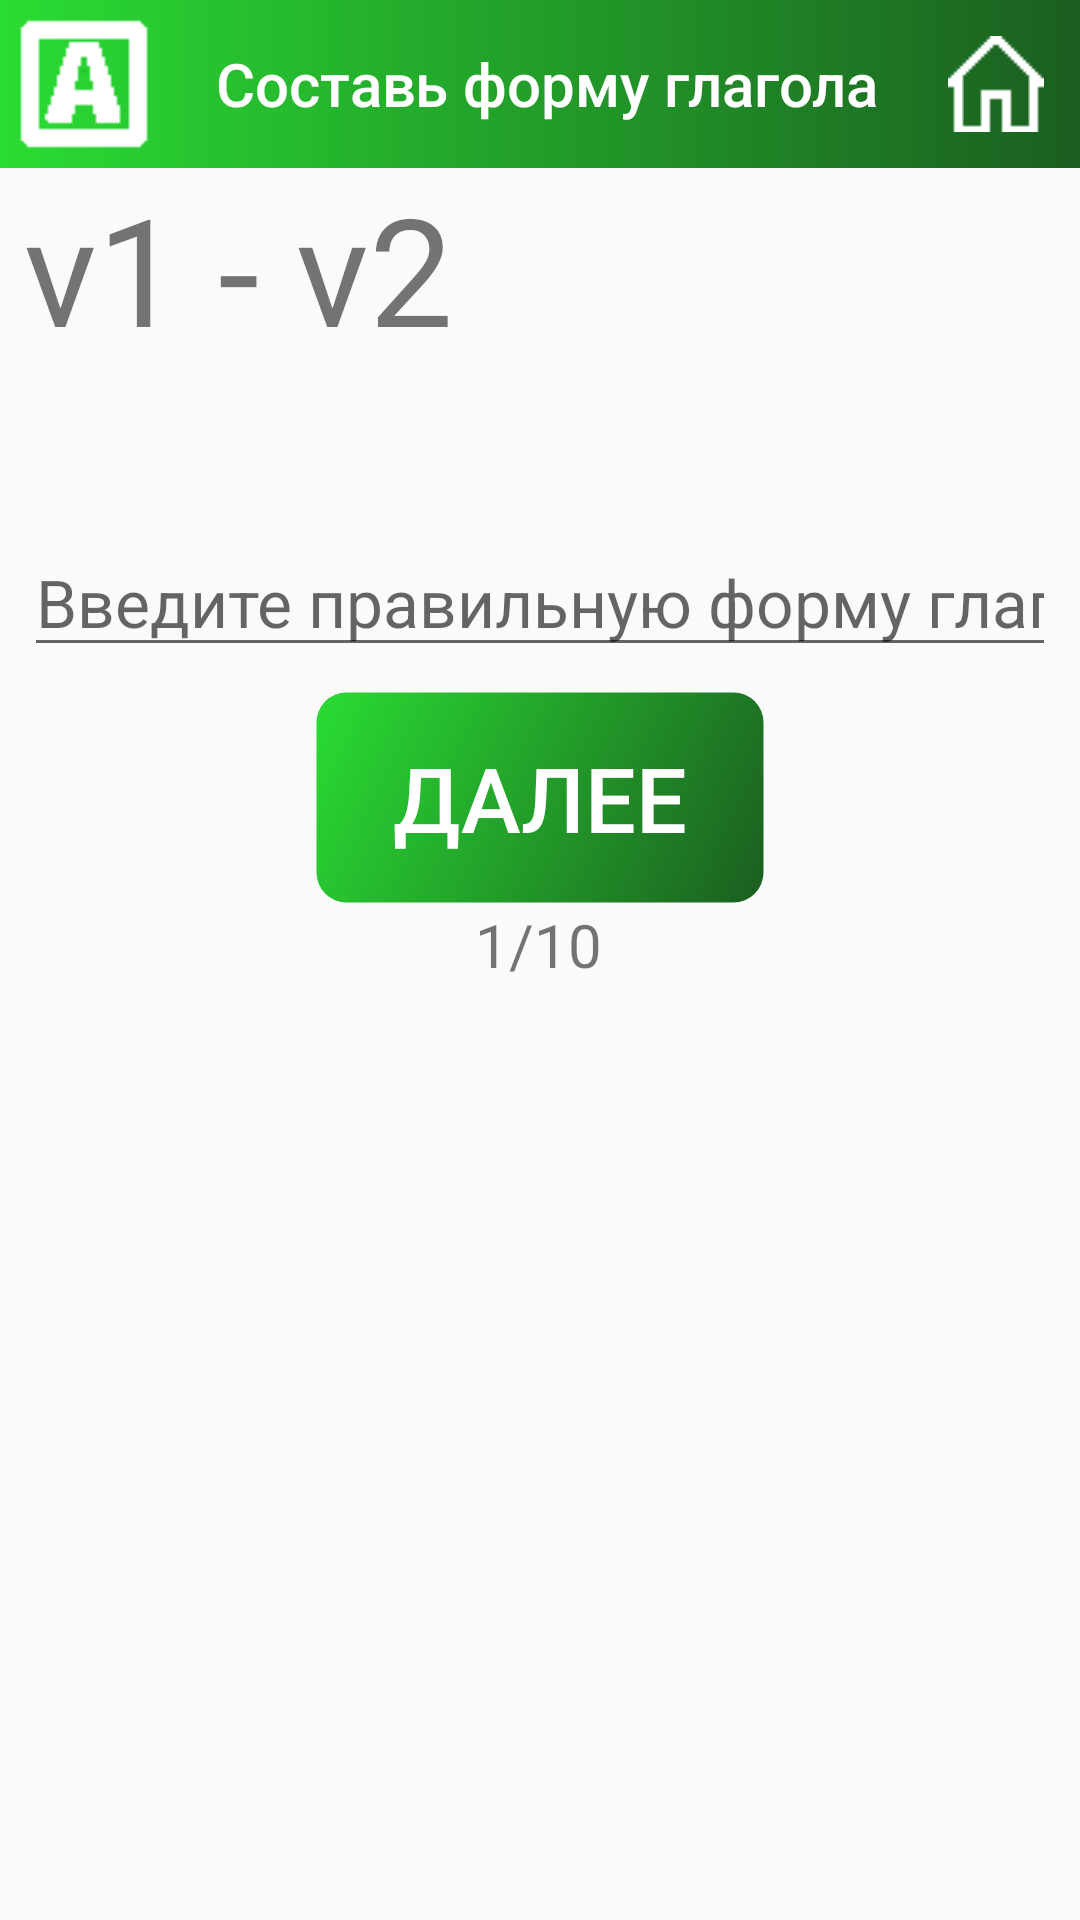

The Android layout XML behind this screen, and the referenced resources:
<!-- AndroidManifest.xml: application theme Theme.IrregularVerbs1M_karakulov_progect -->
<!-- res/layout/test3_2f.xml -->
<?xml version="1.0" encoding="utf-8"?>
<androidx.constraintlayout.widget.ConstraintLayout xmlns:android="http://schemas.android.com/apk/res/android"
    xmlns:app="http://schemas.android.com/apk/res-auto"
    xmlns:tools="http://schemas.android.com/tools"
    android:layout_width="match_parent"
    android:layout_height="match_parent">

    <EditText
        android:id="@+id/enterAnswer2"
        android:layout_width="0dp"
        android:layout_height="wrap_content"
        android:layout_marginStart="8dp"
        android:layout_marginEnd="8dp"
        android:hint="@string/task1_3_hint"
        android:inputType="textVisiblePassword|textNoSuggestions"
        android:textSize="22sp"
        app:layout_constraintEnd_toEndOf="parent"
        app:layout_constraintStart_toStartOf="parent"
        app:layout_constraintTop_toBottomOf="@+id/letters2" />

    <TextView
        android:id="@+id/letters2"
        android:layout_width="wrap_content"
        android:layout_height="wrap_content"
        android:textSize="40sp"
        app:layout_constraintEnd_toEndOf="parent"
        app:layout_constraintHorizontal_bias="0.498"
        app:layout_constraintStart_toStartOf="parent"
        app:layout_constraintTop_toBottomOf="@+id/task" />

    <androidx.appcompat.widget.Toolbar
        android:id="@+id/toolbar3"
        android:layout_width="match_parent"
        android:layout_height="wrap_content"
        android:layout_weight="1"
        android:background="@drawable/test1_bar_style"
        android:minHeight="?attr/actionBarSize"
        android:theme="?attr/actionBarTheme"
        app:layout_constraintEnd_toEndOf="parent"
        app:layout_constraintStart_toStartOf="parent"
        app:layout_constraintTop_toTopOf="parent"
        app:navigationIcon="@drawable/combinate_icon_l"
        app:title="@string/test1_title"
        app:titleTextColor="@color/white" />

    <ImageButton
        android:id="@+id/home_1f"
        style="@style/Widget.AppCompat.ImageButton"
        android:layout_width="wrap_content"
        android:layout_height="wrap_content"
        android:layout_alignParentEnd="true"
        android:src="@drawable/home_w"
        app:backgroundTint="#003CC83C"
        app:layout_constraintBottom_toBottomOf="@+id/toolbar3"
        app:layout_constraintEnd_toEndOf="parent"
        app:layout_constraintTop_toTopOf="parent" />

    <TextView
        android:id="@+id/task"
        android:layout_width="0dp"
        android:layout_height="wrap_content"
        android:layout_marginStart="8dp"
        android:layout_marginEnd="8dp"
        android:text="v1 - v2"
        android:textSize="50dp"
        app:layout_constraintEnd_toEndOf="parent"
        app:layout_constraintStart_toStartOf="parent"
        app:layout_constraintTop_toBottomOf="@+id/toolbar3" />

    <TextView
        android:id="@+id/page"
        android:layout_width="wrap_content"
        android:layout_height="wrap_content"
        android:layout_marginStart="16dp"
        android:layout_marginEnd="16dp"
        android:text="1/10"
        android:textSize="20dp"
        app:layout_constraintEnd_toEndOf="parent"
        app:layout_constraintHorizontal_bias="0.498"
        app:layout_constraintStart_toStartOf="parent"
        app:layout_constraintTop_toBottomOf="@+id/enter" />

    <Button
        android:id="@+id/enter"
        android:layout_width="wrap_content"
        android:layout_height="71dp"
        android:layout_marginTop="8dp"
        android:background="@drawable/test1_style"
        android:minWidth="150dp"
        android:text="@string/next"
        android:textColor="@color/white"
        android:textSize="30dp"
        app:layout_constraintEnd_toEndOf="parent"
        app:layout_constraintStart_toStartOf="parent"
        app:layout_constraintTop_toBottomOf="@+id/enterAnswer2" />

</androidx.constraintlayout.widget.ConstraintLayout>
<!-- resources referenced by this layout -->
<resources>
  <color name="white">#FFFFFFFF</color>
  <!-- drawable combinate_icon_l: png bitmap (drawable, 312 bytes) -->
  <!-- drawable home_w: png bitmap (drawable, 1008 bytes) -->
  <!-- drawable test1_bar_style (drawable) -->
  <?xml version="1.0" encoding="utf-8"?>
  
  <shape
      xmlns:android="http://schemas.android.com/apk/res/android"
      android:shape="rectangle">
  
      <gradient
          android:type="linear"
          android:startColor="#2ADC33"
          android:endColor="#1B5E20"/>
  </shape>
  <!-- drawable test1_style (drawable) -->
  <?xml version="1.0" encoding="utf-8"?>
  
  <shape
      xmlns:android="http://schemas.android.com/apk/res/android"
      android:shape="rectangle">
      <stroke
          android:color="#003CC83C"
          android:width="1dp"/>
      <corners
          android:radius="10dp"/>
      <gradient
          android:type="linear"
          android:angle="315"
          android:startColor="#2ADC33"
          android:endColor="#1B5E20"/>
  </shape>
  <string name="next">Далее</string>
  <string name="task1_3_hint">Введите правильную форму глагола</string>
  <string name="test1_title">Составь форму глагола</string>
  <style name="Theme.IrregularVerbs1M_karakulov_progect" parent="Theme.AppCompat.DayNight.NoActionBar">
          
          <item name="colorPrimary">@color/purple_500</item>
          <item name="colorPrimaryVariant">@color/purple_700</item>
          <item name="colorOnPrimary">@color/white</item>
          
          <item name="colorSecondary">@color/teal_200</item>
          <item name="colorSecondaryVariant">@color/teal_700</item>
          <item name="colorOnSecondary">@color/black</item>
          
          <item name="android:statusBarColor" tools:targetApi="l">?attr/colorPrimaryVariant</item>
          
      </style>
  <color name="purple_500">#FF6200EE</color>
  <color name="purple_700">#FF3700B3</color>
  <color name="teal_200">#FF03DAC5</color>
  <color name="teal_700">#FF018786</color>
  <color name="black">#FF000000</color>
</resources>
